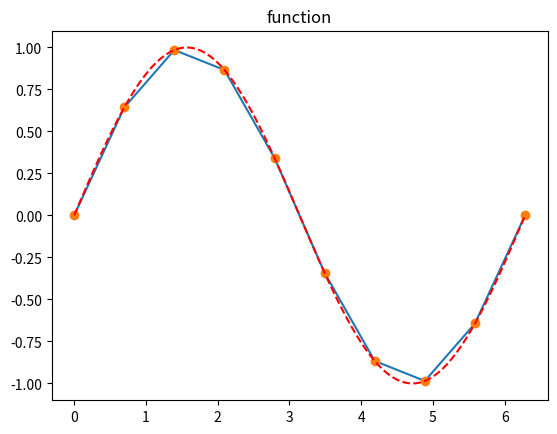
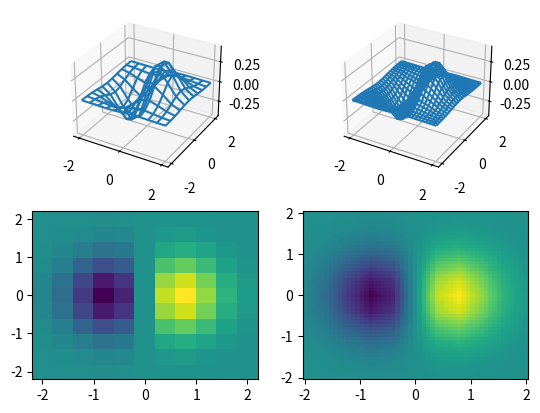
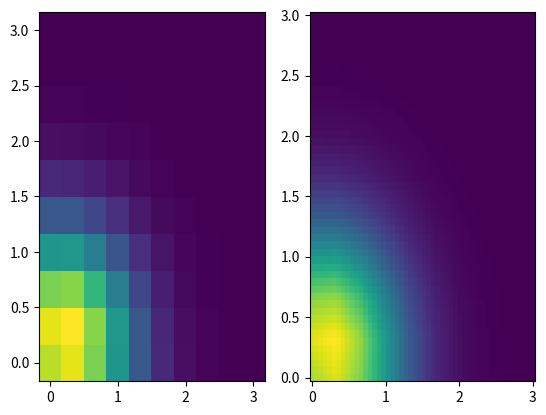

Here is the Python script that generated these plots, in order:
"""
Linear interpolation in 1d, 2d, and 3d

Intentionally unfinished :)

Related to FYS-4096 Computational Physics
exercise 2 assignments.

[redacted]
"""

import numpy as np
import matplotlib.pyplot as plt
from mpl_toolkits.mplot3d import Axes3D


"""
Add basis functions l1 and l2 here
"""
def l1(t):
    """
    Function l1 for linear interpolation based on formula 1 on lecture 2 slides
    :param t:  function parameter
    :return: function value
    """
    return 1-t

def l2(t):
    """
     Function l2 for linear interpolation based on formula 1 on lecture 2 slides
     :param t:  function parameter
     :return: function value
     """
    return t

class linear_interp:
    """
    class for linear interpolation in 1d, 2d, and 3d
    """
    def __init__(self,*args,**kwargs):
        """
        defining arguments for 1d, 2d and 3d interpolation
        :param args:
        :param kwargs: coordinates and function
        """
        self.dims=kwargs['dims']
        # 1d
        if (self.dims==1):
            self.x=kwargs['x']
            self.f=kwargs['f']
            self.hx=np.diff(self.x)
        # 2d
        elif (self.dims==2):
            self.x=kwargs['x']
            self.y=kwargs['y']
            self.f=kwargs['f']
            self.hx=np.diff(self.x)
            self.hy=np.diff(self.y)
        # 3d
        elif (self.dims==3):
            self.x=kwargs['x']
            self.y=kwargs['y']
            self.z=kwargs['z']
            self.f=kwargs['f']
            self.hx=np.diff(self.x)
            self.hy=np.diff(self.y)
            self.hz=np.diff(self.z)
        # something wrong with dimensions
        else:
            print('Either dims is missing or specific dims is not available')
      
    def eval1d(self,x):
        """
        calculating 1d linear interpolation
        :param x: x values over interval
        :return: values of function at given x coordinates
        """
        # checks if x values are scalars
        if np.isscalar(x):
            x=np.array([x])
        # number of gaps between points
        N=len(self.x)-1
        # empty array for function values
        f=np.zeros((len(x),))
        ii=0
        # looping through all x coordinates
        for val in x:
            i=np.floor(np.where(self.x<=val)[0][-1]).astype(int)
            if i==N:
                f[ii]=self.f[i]
            # linear interpolation based on formula 1 on lecture 2 slides
            else:
                t=(val-self.x[i])/self.hx[i]
                f[ii]=self.f[i]*l1(t)+self.f[i+1]*l2(t)
            ii+=1
        return f

    def eval2d(self,x,y):
        """
         calculating 2d linear interpolation
         :param x: x and y values over interval
         :return: values of function at given x,y coordinates
         """
        # checks if x and y values are scalars
        if np.isscalar(x):
            x=np.array([x])
        if np.isscalar(y):
            y=np.array([y])
        # number of gaps between points for x and y coordinates
        Nx=len(self.x)-1
        Ny=len(self.y)-1
        # empty array for function values and empty 2x2 matrix for formula 4 on lecture 2 slides
        f=np.zeros((len(x),len(y)))
        A=np.zeros((2,2))
        ii=0
        # looping through all x coordinates
        for valx in x:
            i=np.floor(np.where(self.x<=valx)[0][-1]).astype(int)
            if (i==Nx):
                i-=1
            jj=0
            # looping through all y coordinates
            for valy in y:
                j=np.floor(np.where(self.y<=valy)[0][-1]).astype(int)
                if (j==Ny):
                    j-=1
                tx = (valx-self.x[i])/self.hx[i]
                ty = (valy-self.y[j])/self.hy[j]
                ptx = np.array([l1(tx),l2(tx)])
                pty = np.array([l1(ty),l2(ty)])
                A[0,:]=np.array([self.f[i,j],self.f[i,j+1]])
                A[1,:]=np.array([self.f[i+1,j],self.f[i+1,j+1]])
                f[ii,jj]=np.dot(ptx,np.dot(A,pty))
                jj+=1
            ii+=1
        return f
    #end eval2d

    def eval3d(self,x,y,z):
        """
         calculating 3d linear interpolation
         :param x: x,y and z values over interval
         :return: values of function at given x,y,z coordinates
         """
        # checks if x, y and z values are scalars
        if np.isscalar(x):
            x=np.array([x])
        if np.isscalar(y):
            y=np.array([y])
        if np.isscalar(z):
            z=np.array([z])
        # number of gaps between points for x and y coordinates
        Nx=len(self.x)-1
        Ny=len(self.y)-1
        Nz=len(self.z)-1
        # empty array for function values and empty 2x2 matrix for formula 4 on lecture 2 slides and also matrix for
        # next index of matrix given at formula 4.
        f=np.zeros((len(x),len(y),len(z)))
        A=np.zeros((2,2))
        B=np.zeros((2,2))
        ii=0
        # looping through all x coordinates
        for valx in x:
            i=np.floor(np.where(self.x<=valx)[0][-1]).astype(int)
            if (i==Nx):
                i-=1
            jj=0
            # looping through all y coordinates
            for valy in y:
                j=np.floor(np.where(self.y<=valy)[0][-1]).astype(int)
                if (j==Ny):
                    j-=1
                kk=0
                # looping through all z coordinates
                for valz in z:
                    k=np.floor(np.where(self.z<=valz)[0][-1]).astype(int)
                    if (k==Nz):
                        k-=1
                    tx = (valx-self.x[i])/self.hx[i]
                    ty = (valy-self.y[j])/self.hy[j]
                    tz = (valz-self.z[k])/self.hz[k]
                    ptx = np.array([l1(tx),l2(tx)])
                    pty = np.array([l1(ty),l2(ty)])
                    ptz = np.array([l1(tz),l2(tz)])
                    B[0,:]=np.array([self.f[i,j,k],self.f[i,j,k+1]])
                    B[1,:]=np.array([self.f[i+1,j,k],self.f[i+1,j,k+1]])
                    A[:,0]=np.dot(B,ptz)
                    B[0,:]=np.array([self.f[i,j+1,k],self.f[i,j+1,k+1]])
                    B[1,:]=np.array([self.f[i+1,j+1,k],self.f[i+1,j+1,k+1]])
                    A[:,1]=np.dot(B,ptz)
                    f[ii,jj,kk]=np.dot(ptx,np.dot(A,pty))
                    kk+=1
                jj+=1
            ii+=1
        return f
    #end eval3d
# end class linear interp

def test_1d():
    # linear interpolation with 10 points
    x = np.linspace(0., 2. * np.pi, 10)
    y = np.sin(x)
    lin1d = linear_interp(x=x, f=y, dims=1)
    # 20 points to get values for mid-points of interpolation
    xx = np.linspace(0., 2. * np.pi, 20)
    linear_values = lin1d.eval1d(xx)
    y = np.sin(xx)
    sq_diff = np.zeros(len(x))
    for i in range(len(x)):
        sq_diff[i] = (y[1+2*i]-linear_values[1+2*i])**2
    diff = np.mean(sq_diff)
    print("1D mean square error for mid-points: ", diff)

def test_2d():
    # x,y coordinates with 11 points
    x = np.linspace(-2.0, 2.0, 11)
    y = np.linspace(-2.0, 2.0, 11)
    # function values with meshgrid
    X, Y = np.meshgrid(x, y)
    Z = X * np.exp(-1.0 * (X * X + Y * Y))
    # linear interpolation
    lin2d = linear_interp(x=x, y=y, f=Z, dims=2)
    # x,y coordinates with 10 points for mid-points
    xx = np.linspace(-1.8, 1.8, 10)
    yy = np.linspace(-1.8, 1.8, 10)
    X, Y = np.meshgrid(xx,yy)
    # linear interpolation values
    linear_values = lin2d.eval2d(xx, yy)
    # function values
    y = X*np.exp(-1.0*(X*X+Y*Y))
    sq_diff = []
    for i in range(len(xx)):
        for j in range(len(yy)):
            sq_diff.append((y[i,j]-linear_values[i,j])**2)
    diff = np.mean(sq_diff)
    print("2D mean square error for mid-points: ", diff)

def test_3d():
    # x,y and z coordinates with 10 points forming a grid
    x = np.linspace(0.0, 3.0, 10)
    y = np.linspace(0.0, 3.0, 10)
    z = np.linspace(0.0, 3.0, 10)
    X, Y, Z = np.meshgrid(x, y, z)
    # function values
    F = (X + Y + Z) * np.exp(-1.0 * (X * X + Y * Y + Z * Z))
    lin3d = linear_interp(x=x, y=y, z=z, f=F, dims=3)
    # x,y and z coordinates somewhere close to mid-point of last coordinates
    xx = np.linspace(0.17, 2.83, 10)
    yy = np.linspace(0.17, 2.83, 10)
    zz = np.linspace(0.17, 2.83, 10)
    X, Y = np.meshgrid(xx, yy)
    # linear interpolation values
    linear_values = lin3d.eval3d(xx, yy, zz)
    # function values
    y = (X + Y + Z) * np.exp(-1.0 * (X * X + Y * Y + Z * Z))
    sq_diff = []
    for i in range(len(xx)):
        for j in range(len(yy)):
            for k in range(len(zz)):
                sq_diff.append((y[i,j,k]-linear_values[i,j,k])**2)
    diff = np.mean(sq_diff)
    print("3D mean square error for mid-points: ", diff)

def main():
    # creating new figure
    fig1d = plt.figure()
    ax1d = fig1d.add_subplot(111)

    # 1d example
    # linear interpolation with 10 points
    x=np.linspace(0.,2.*np.pi,10)
    y=np.sin(x)
    lin1d=linear_interp(x=x,f=y,dims=1)
    # 100 points for drawing figures
    xx=np.linspace(0.,2.*np.pi,100)
    # plotting function and linear interpolation of function
    ax1d.plot(xx,lin1d.eval1d(xx))
    ax1d.plot(x,y,'o',xx,np.sin(xx),'r--')
    ax1d.set_title('function')

    # 2d example
    # creating new figure with 4 subplots
    fig2d = plt.figure()
    ax2d = fig2d.add_subplot(221, projection='3d')
    ax2d2 = fig2d.add_subplot(222, projection='3d')
    ax2d3 = fig2d.add_subplot(223)
    ax2d4 = fig2d.add_subplot(224)

    # x,y coordinates with 11 points and grid made of them
    x=np.linspace(-2.0,2.0,11)
    y=np.linspace(-2.0,2.0,11)
    X,Y = np.meshgrid(x,y)
    # calculating function values and plotting them
    Z = X*np.exp(-1.0*(X*X+Y*Y))
    ax2d.plot_wireframe(X,Y,Z)
    ax2d3.pcolor(X,Y,Z)
    #ax2d3.contourf(X,Y,Z)

    # linear interpolation from 11 points into 51 points
    lin2d=linear_interp(x=x,y=y,f=Z,dims=2)
    x=np.linspace(-2.0,2.0,51)
    y=np.linspace(-2.0,2.0,51)
    X,Y = np.meshgrid(x,y)
    Z = lin2d.eval2d(x,y)
     
    ax2d2.plot_wireframe(X,Y,Z)
    ax2d4.pcolor(X,Y,Z)
    
    # 3d example
    # x,y and z coordinates with 10 points forming a grid
    x=np.linspace(0.0,3.0,10)
    y=np.linspace(0.0,3.0,10)
    z=np.linspace(0.0,3.0,10)
    X,Y,Z = np.meshgrid(x,y,z)
    # plotting figure
    F = (X+Y+Z)*np.exp(-1.0*(X*X+Y*Y+Z*Z))
    X,Y= np.meshgrid(x,y)
    fig3d=plt.figure()
    ax=fig3d.add_subplot(121)
    ax.pcolor(X,Y,F[...,int(len(z)/2)])

    # calculating interpolation and plotting it
    lin3d=linear_interp(x=x,y=y,z=z,f=F,dims=3)
    x=np.linspace(0.0,3.0,50)
    y=np.linspace(0.0,3.0,50)
    z=np.linspace(0.0,3.0,50)
    X,Y= np.meshgrid(x,y)
    F=lin3d.eval3d(x,y,z)
    ax2=fig3d.add_subplot(122)
    ax2.pcolor(X,Y,F[...,int(len(z)/2)])

    plt.show()

    test_1d()
    test_2d()
    test_3d()
#end main
    
if __name__=="__main__":
    main()
